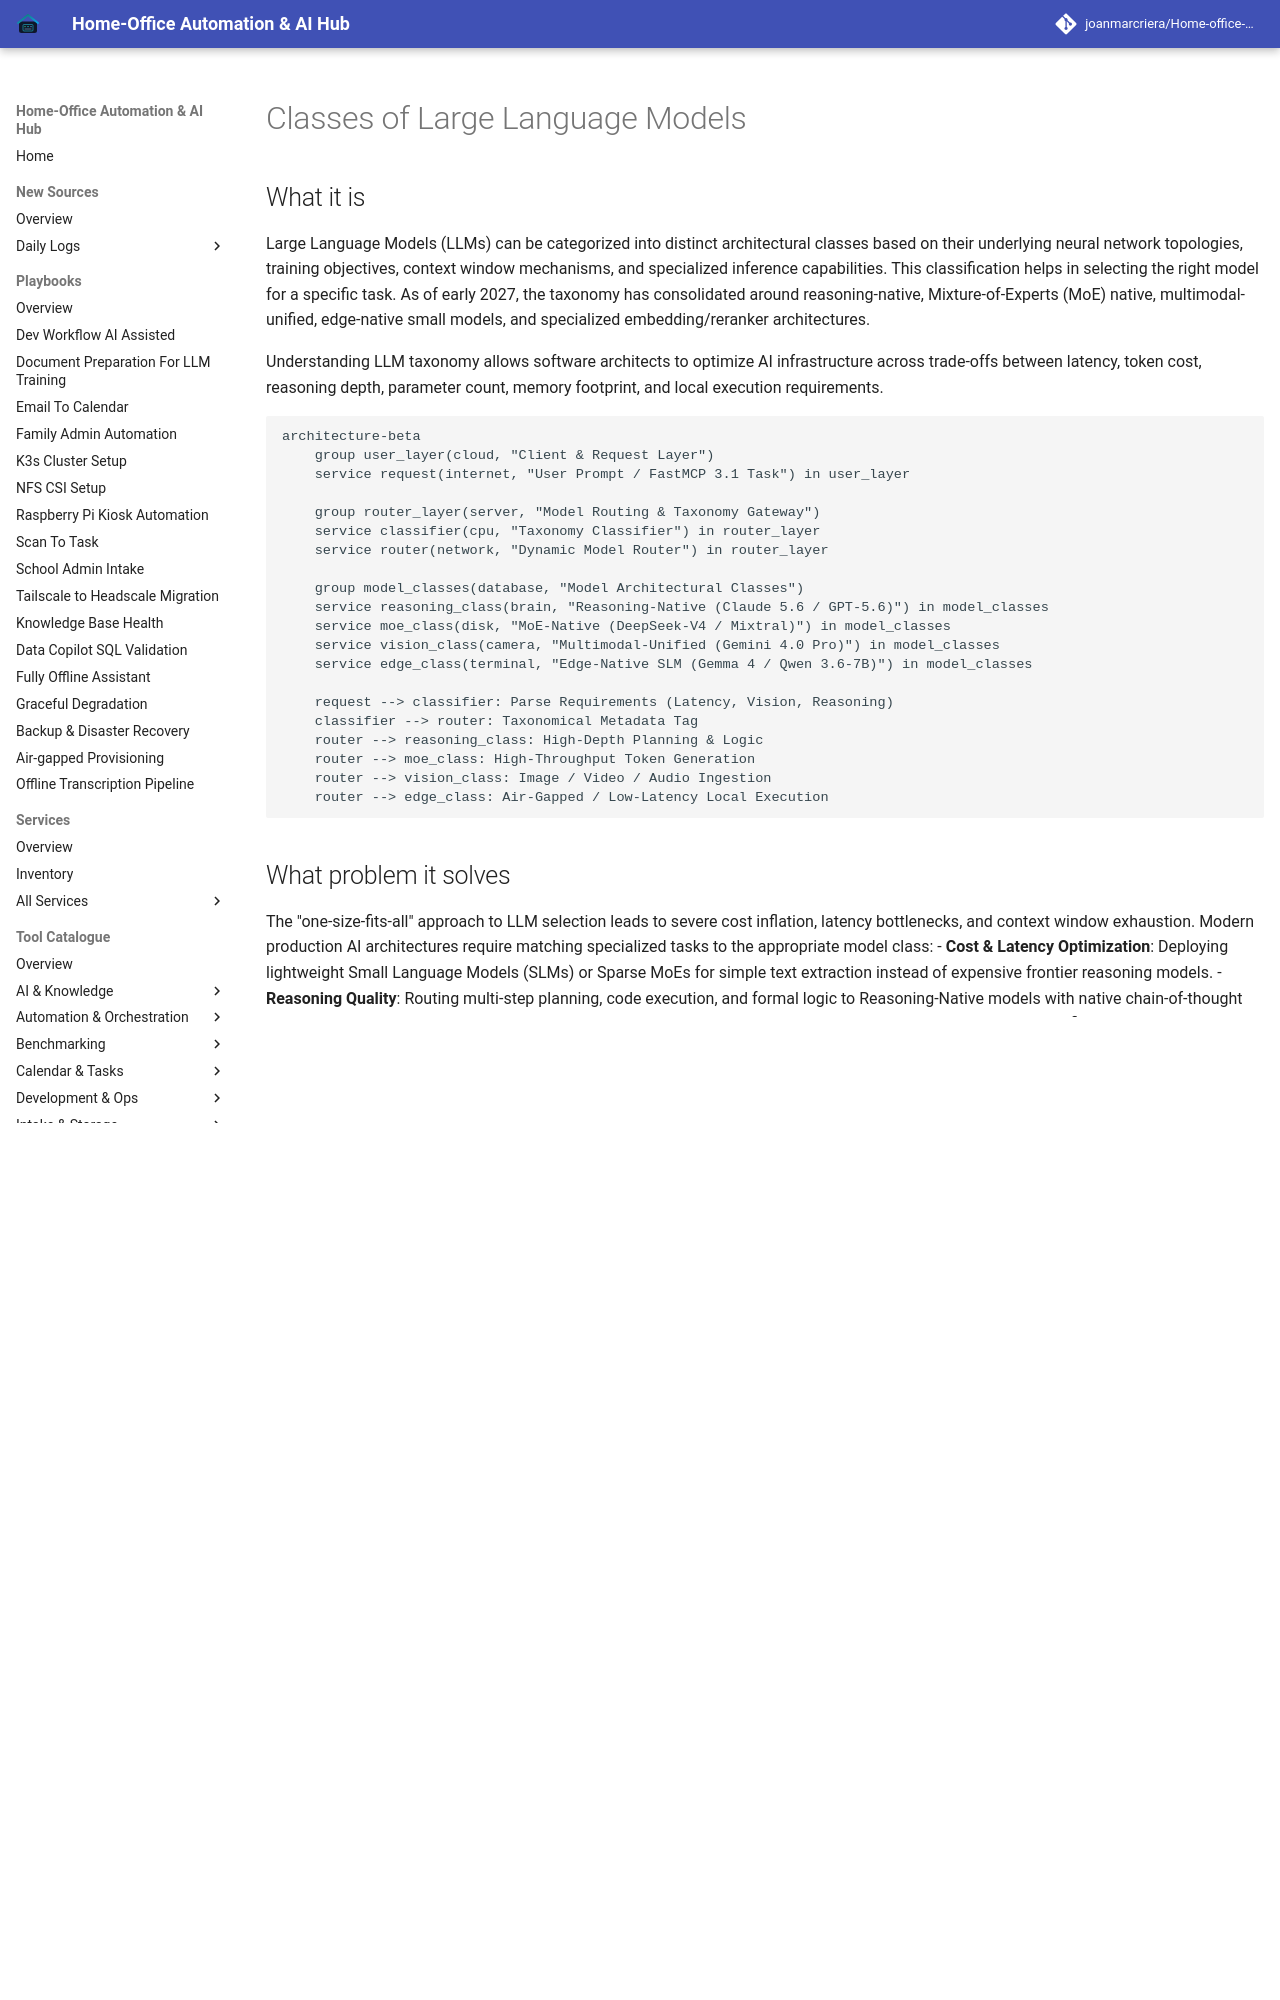

repository: joanmarcriera/Home-office-automations · page: knowledge_base/model_classes/index.html · generator: mkdocs

# Classes of Large Language Models

## What it is
Large Language Models (LLMs) can be categorized into distinct architectural classes based on their underlying neural network topologies, training objectives, context window mechanisms, and specialized inference capabilities. This classification helps in selecting the right model for a specific task. As of early 2027, the taxonomy has consolidated around reasoning-native, Mixture-of-Experts (MoE) native, multimodal-unified, edge-native small models, and specialized embedding/reranker architectures.

Understanding LLM taxonomy allows software architects to optimize AI infrastructure across trade-offs between latency, token cost, reasoning depth, parameter count, memory footprint, and local execution requirements.

```mermaid
architecture-beta
    group user_layer(cloud, "Client & Request Layer")
    service request(internet, "User Prompt / FastMCP 3.1 Task") in user_layer

    group router_layer(server, "Model Routing & Taxonomy Gateway")
    service classifier(cpu, "Taxonomy Classifier") in router_layer
    service router(network, "Dynamic Model Router") in router_layer

    group model_classes(database, "Model Architectural Classes")
    service reasoning_class(brain, "Reasoning-Native (Claude 5.6 / GPT-5.6)") in model_classes
    service moe_class(disk, "MoE-Native (DeepSeek-V4 / Mixtral)") in model_classes
    service vision_class(camera, "Multimodal-Unified (Gemini 4.0 Pro)") in model_classes
    service edge_class(terminal, "Edge-Native SLM (Gemma 4 / Qwen 3.6-7B)") in model_classes

    request --> classifier: Parse Requirements (Latency, Vision, Reasoning)
    classifier --> router: Taxonomical Metadata Tag
    router --> reasoning_class: High-Depth Planning & Logic
    router --> moe_class: High-Throughput Token Generation
    router --> vision_class: Image / Video / Audio Ingestion
    router --> edge_class: Air-Gapped / Low-Latency Local Execution
```

## What problem it solves
The "one-size-fits-all" approach to LLM selection leads to severe cost inflation, latency bottlenecks, and context window exhaustion. Modern production AI architectures require matching specialized tasks to the appropriate model class:
- **Cost & Latency Optimization**: Deploying lightweight Small Language Models (SLMs) or Sparse MoEs for simple text extraction instead of expensive frontier reasoning models.
- **Reasoning Quality**: Routing multi-step planning, code execution, and formal logic to Reasoning-Native models with native chain-of-thought tokens.
- **Multimodal Context Ingestion**: Routing video, raw audio streams, and visual UI layouts to Multimodal-Unified architectures rather than using brittle OCR pipeline wrappers.
- **Air-Gapped & Local Compliance**: Running Edge-Native models directly on local hardware for data privacy.
